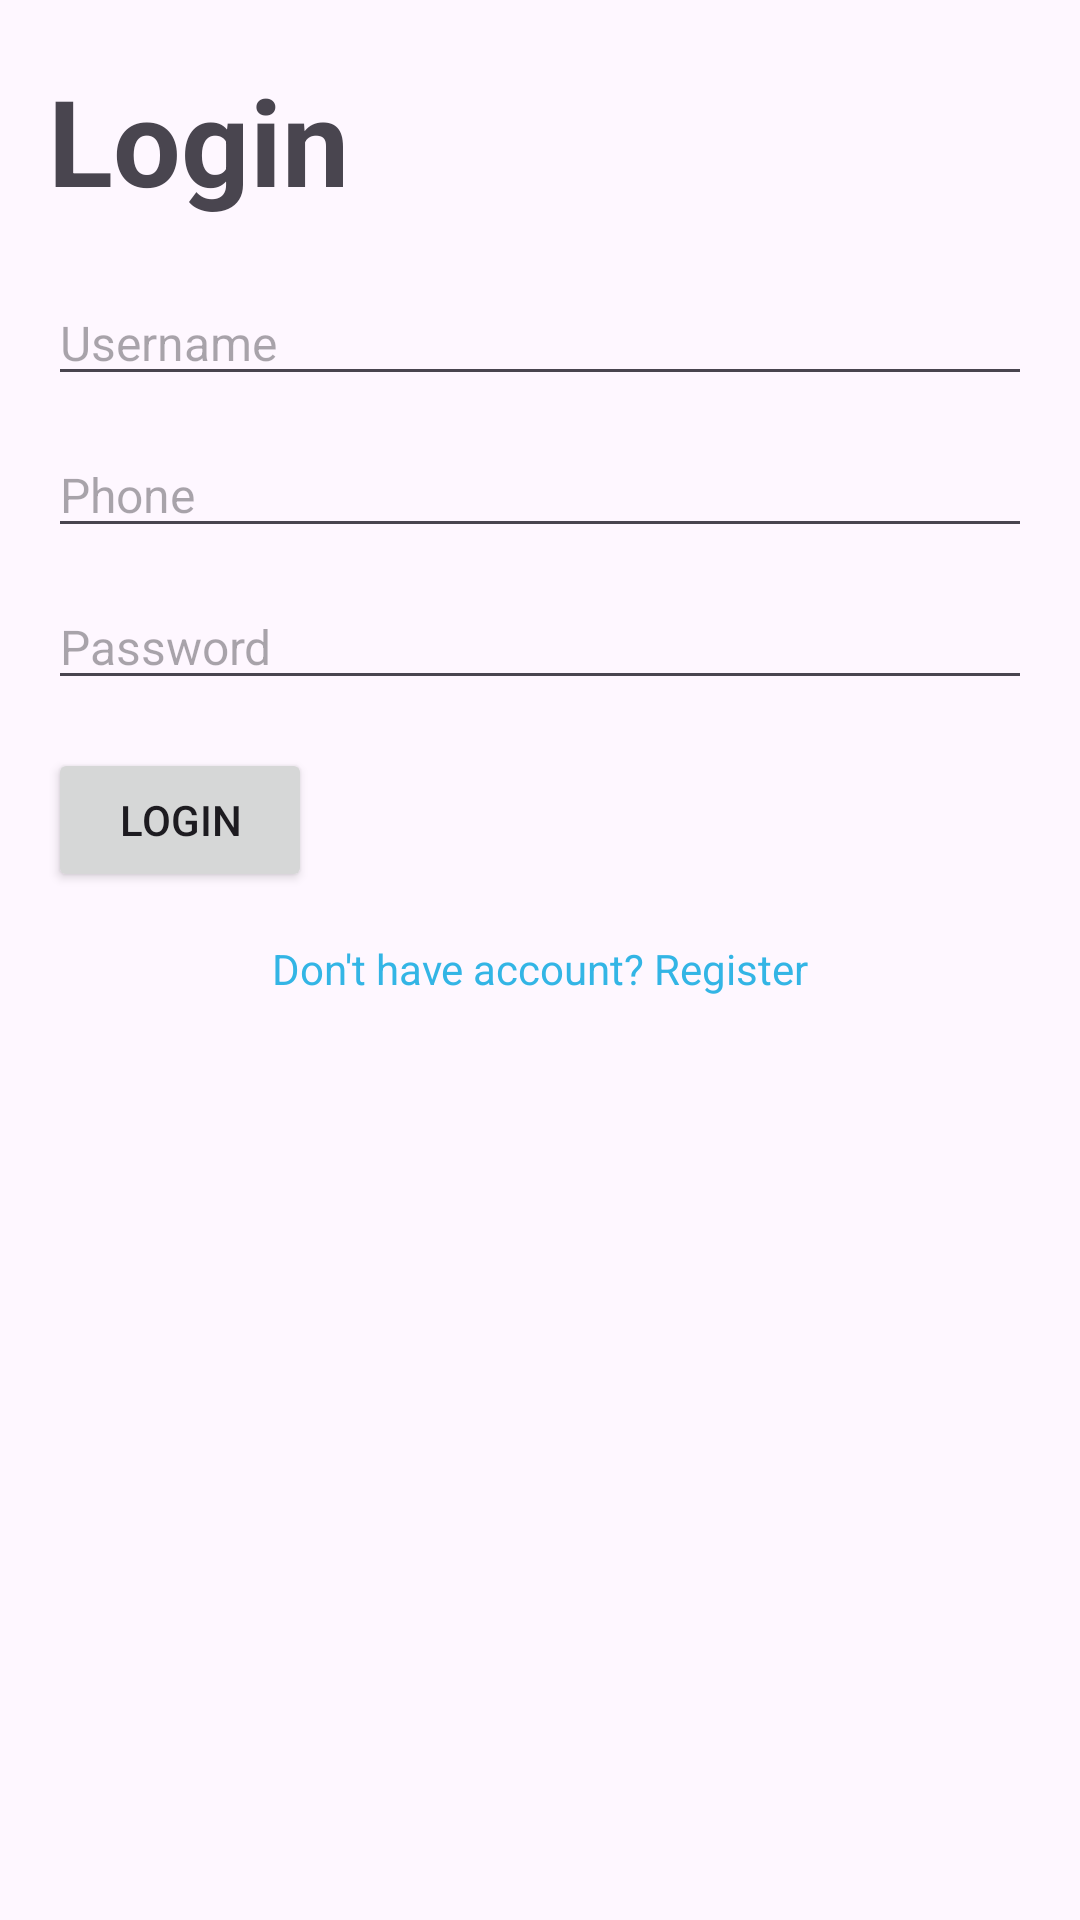

Write the Android layout XML for this screen, with the resource values it uses.
<!-- AndroidManifest.xml: application theme Theme.PersonalApplication -->
<!-- res/layout/activity_login.xml -->
<?xml version="1.0" encoding="utf-8"?>
<LinearLayout xmlns:android="http://schemas.android.com/apk/res/android"
    xmlns:app="http://schemas.android.com/apk/res-auto"
    xmlns:tools="http://schemas.android.com/tools"
    android:id="@+id/main"
    android:layout_width="match_parent"
    android:layout_height="match_parent"
    android:orientation="vertical"
    tools:context=".activity.LoginActivity">

    <TextView
        android:layout_width="wrap_content"
        android:layout_height="wrap_content"
        android:layout_marginHorizontal="16dp"
        android:layout_marginVertical="20dp"
        android:text="Login"
        android:textSize="40sp"
        android:textStyle="bold" />

    <EditText
        android:id="@+id/et_username"
        android:layout_width="match_parent"
        android:layout_height="wrap_content"
        android:layout_marginHorizontal="16dp"
        android:hint="Username"
        android:inputType="textCapWords"
        android:textSize="16sp" />

    <EditText
        android:id="@+id/et_phone"
        android:layout_width="match_parent"
        android:layout_height="wrap_content"
        android:layout_marginHorizontal="16dp"
        android:layout_marginTop="12dp"
        android:hint="Phone"
        android:inputType="number"
        android:textSize="16sp" />

    <EditText
        android:id="@+id/et_password"
        android:layout_width="match_parent"
        android:layout_height="wrap_content"
        android:layout_marginHorizontal="16dp"
        android:layout_marginTop="12dp"
        android:hint="Password"
        android:inputType="textPassword"
        android:textSize="16sp" />

    <Button
        android:id="@+id/btn_login"
        android:layout_width="wrap_content"
        android:layout_height="wrap_content"
        android:layout_margin="16dp"
        android:text="Login" />

    <TextView
        android:id="@+id/tv_register"
        android:layout_width="match_parent"
        android:text="Don't have account? Register"
        android:gravity="center"
        android:textColor="@android:color/holo_blue_light"
        android:layout_marginHorizontal="16dp"
        android:layout_height="wrap_content"/>

</LinearLayout>
<!-- resources referenced by this layout -->
<resources>
  <style name="Theme.PersonalApplication" parent="Base.Theme.PersonalApplication" />
  <style name="Base.Theme.PersonalApplication" parent="Theme.Material3.DayNight.NoActionBar">
          
          
      </style>
</resources>
